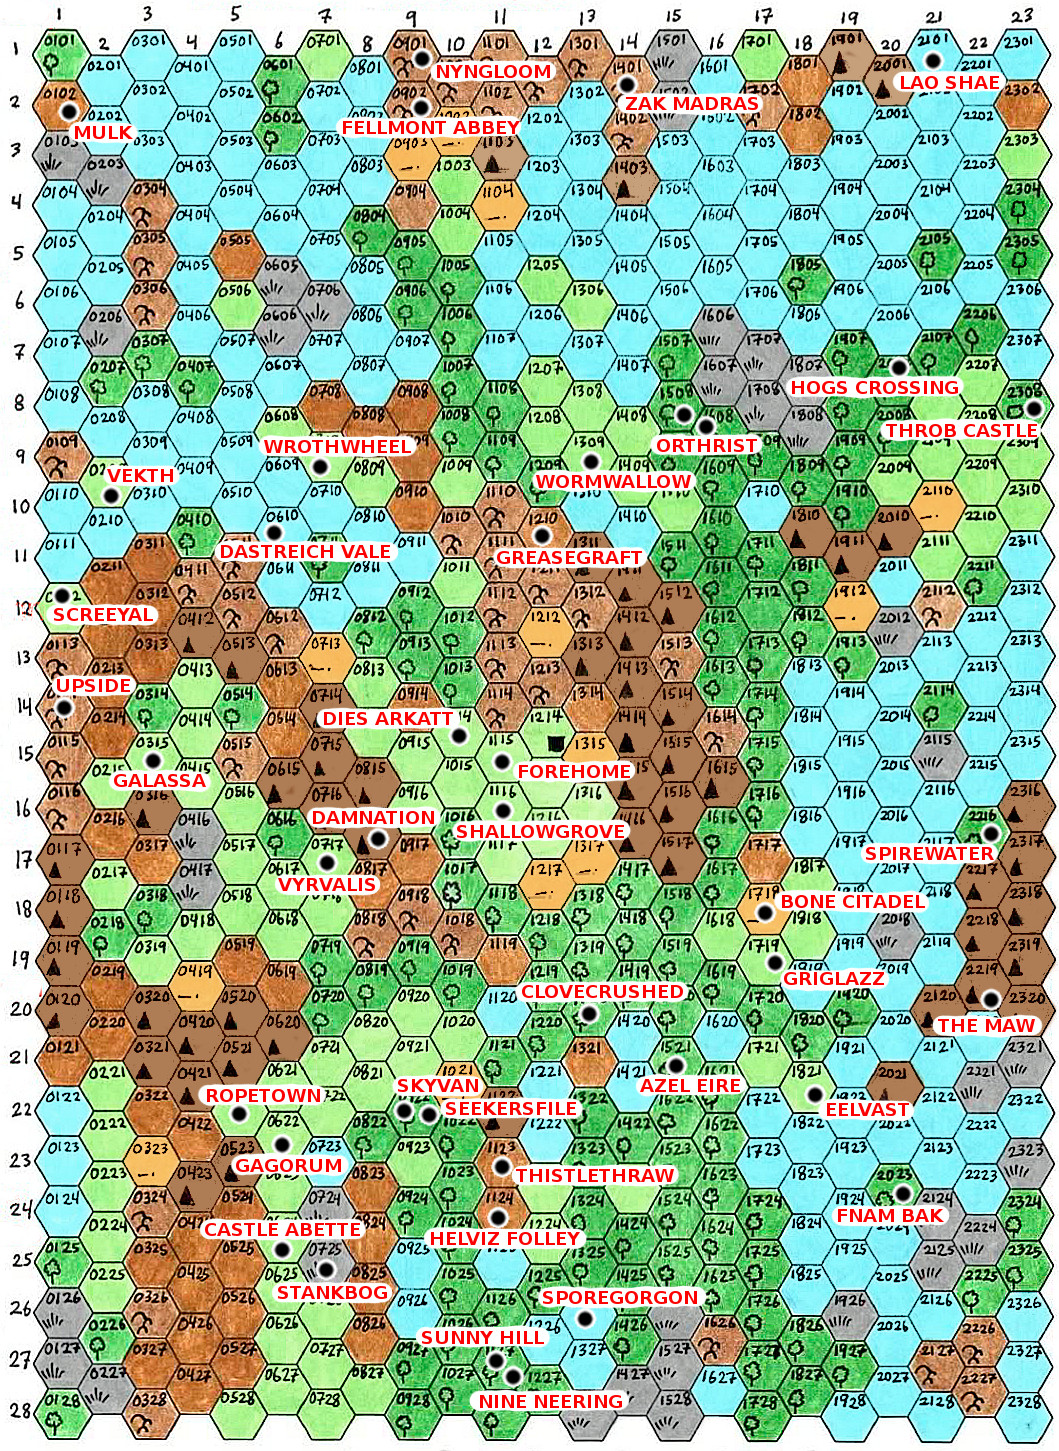

Data behind this chart, as committed beside it:
x_index, y_index, extra_1, hex_key, terrain, settlement, extra_2, author, description, more_info_url, themes
01, 01, , 0101, woodland, , , Zak Smith, Well. 3 crocodiles., , 
01, 02, , 0102, fin, MULK, , Zak Smith, MULK. Human settlement. Excellent glassb…, , 
01, 02, , 0102, fin, , , Harald Wagener, Hidden harbor. Base of a luckless pirate…, , 
01, 03, , 0103, swamp, , , Jeremy Morgan, Abandoned witch's hut., , 
01, 04, , 0104, sea, , , Brian Green, Burnt remains of a fishing village along…, , 
01, 05, , 0105, sea, , , Random Wizard, A very old bard in a dinghy. Appears to …, , 
01, 06, , 0106, sea, , , Zzarchov Kowolski, Abandoned stone watchtower.  Someone bur…, , 
01, 07, , 0107, sea, , , Jensan Thuresson, Unsinkable cursed buckets. Lots of., http://acornafloat.blogspot.se/2013/04/h…, 
01, 08, , 0108, sea, , , Brendan Strejcek, Pirate patrols from the hilly island to …, , 
01, 09, , 0109, hill, , , Harald Wagener, The Cyclops´ armory. Believed to hold it…, , 
01, 10, , 0110, sea, , , James Stuart, Wet Water is Wet. There are lots of fish…, , 
01, 10, , 0110, sea, , , Matt Maranda, The sunken remains of ships with several…, , 
01, 10, , 0110, sea, , , Zak Smith, One of the jellyfish here is being remot…, , 
01, 11, , 0111, sea, , , Alex Mayo, The remains of an old fishing settlement…, , 
01, 11, , 0111, sea, , , Jensan Thuresson, Moonlight turns water surface into a por…, , 
01, 12, , 0112, plain, SCREEYAL, , Zak Smith, [[SCREEYAL]] White Elf port. Rough., , 
01, 13, , 0113, hill, , , Jeff Rients, small pile of rocks near highest hilltop…, , 
01, 14, , 0114, hill, , , Stuart Marshall, Scree and loose rock.  4 large pterosaur…, , 
01, 14, , 0114, hill, UPSIDE, , Harald Wagener, [[UPSIDE]]  Dwarven surface colony. stur…, https://docs.google.com/document/d/1qP5N…, 
01, 15, , 0115, hill, , , John Bell, One of the hills has an iron door cut in…, , 
01, 15, , 0115, hill, , , Nakia Pope, Ash and burnt vegetation from a huge wil…, , 
01, 16, , 0116, hill, , , John Bell, Drunken hill giant who loves to gamble., , 
01, 16, , 0116, hill, , , Zak Smith, Dwarves here with trained rabid bats wil…, , 
01, 17, , 0117, mountain, , , Matt Maranda, These mountains contain a sealed Dwarf V…, , 
01, 18, , 0118, mountain, , , John Bell, One of the mountains is illusory, but ch…, , 
01, 18, , 0118, mountain, , , Harald Wagener, A big telescope built by lizardmen, poin…, , 
01, 18, , 0118, mountain, , , Darien Mason, A desolate mountain peak strewn with bon…, , 
01, 19, , 0119, mountain, , , Matt Maranda, at the top of this mountain carved into …, , 
01, 20, , 0120, mountain, , , John Bell, A massive statue of an ancient king poin…, , 
01, 20, , 0120, mountain, , , John Johnson, Abandoned mines with a collapsed entranc…, , 
01, 21, , 0121, fin, , , , Sheer cliffs over the water with caves h…, , 
01, 21, , 0121, fin, , , Zak Smith, The palatial abandoned manse overlooking…, , 
01, 21, , 0121, fin, , , Paul Schaefer, Crater with large crashed space capsule.…, , 
01, 22, , 0122, sea, , , John Bell, A flotilla of rafts inhabited by peacefu…, , 
01, 22, , 0122, sea, , , Zak Smith, Two fortified islands linked by a stone …, , 
01, 22, , 0122, sea, , , Chris L Sheppard, A school of small green fish that form s…, , 
01, 23, , 0123, sea, , , John Bell, Den of 4 werecrocodiles who prey on the …, , 
01, 23, , 0123, sea, , , Matt Maranda, Excellent finish in the hex. Including o…, , 
01, 23, , 0123, sea, , , Zak Smith, A skinny deep blue jelly with tentacles …, http://dndwithpornstars.blogspot.ca/2013…, 
01, 24, , 0124, sea, , , Casey Garske, The top of a giant statue's head protrud…, , 
01, 25, , 0125, woodland, , , John Bell, No one can prove a tribe of degenerate e…, , 
01, 25, , 0125, woodland, , , Harald Wagener, Glade with portal to the Nymph's  Shadow…, http://gist.io/5291901, 
01, 26, , 0126, swamp, , , Olman Feelyus, Marsh lands. Very difficult terrain to c…, , 
01, 26, , 0126, swamp, , , Wayne Snyder, Dank swamp land made passable by bridges…, , 
01, 26, , 0126, swamp, , , Zak Smith, Old squat Dwarven fortress. Wererats dis…, , 
01, 27, , 0127, swamp, , , Casey Garske, The Mosquito Queen, https://docs.google.com/document/d/1Vx4c…, 
01, 27, , 0127, swamp, , , Wayne Snyder, Dank swamp land made passable by bridges…, , 
01, 28, , 0128, woodland, , , Zak Smith, Quasit--ex-familiar of Mosquito Queen, c…, , 
02, 01, , 0201, sea, , , John Carr, Kelpies, , 
02, 01, , 0201, sea, , , Chris L Sheppard, Nothing. Absolutely, stinking, frigging,…, , 
02, 02, , 0202, sea, , , Zak Smith, Hidden rocks--ships will probably founde…, , 
02, 02, , 0202, sea, , , Mike Evans, Swamp village if mutated half fish half …, http://wp.me/puSkU-TE?, 
02, 02, , 0202, sea, , , Gennifer Bone, Sunken rowboat.  Here, a party of advent…, , 
02, 03, , 0203, swamp, , , Chris L Sheppard, An orc in a  rowboat guarding a locked c…, , 
02, 03, , 0203, swamp, , , Mike Evans, Giant sits on a throne of living humans …, , 
02, 03, , 0203, swamp, , , Wayne Snyder, Salt water marsh as far as the eye can s…, , 
02, 04, , 0204, sea, , , Harald Wagener, water in this hex boils at a 1-in-6 chan…, , 
02, 04, , 0204, sea, , , Jacob Hurst, Wreck of pirate ship "The Yeasty Skulls"…, , 
02, 05, , 0205, sea, , , Zak Smith, Water goblins in huge half-submerged for…, , 
02, 06, , 0206, swamp, , , Ian Burns, Village of 116 Rat Men who worship the c…, , 
... 682 more rows
